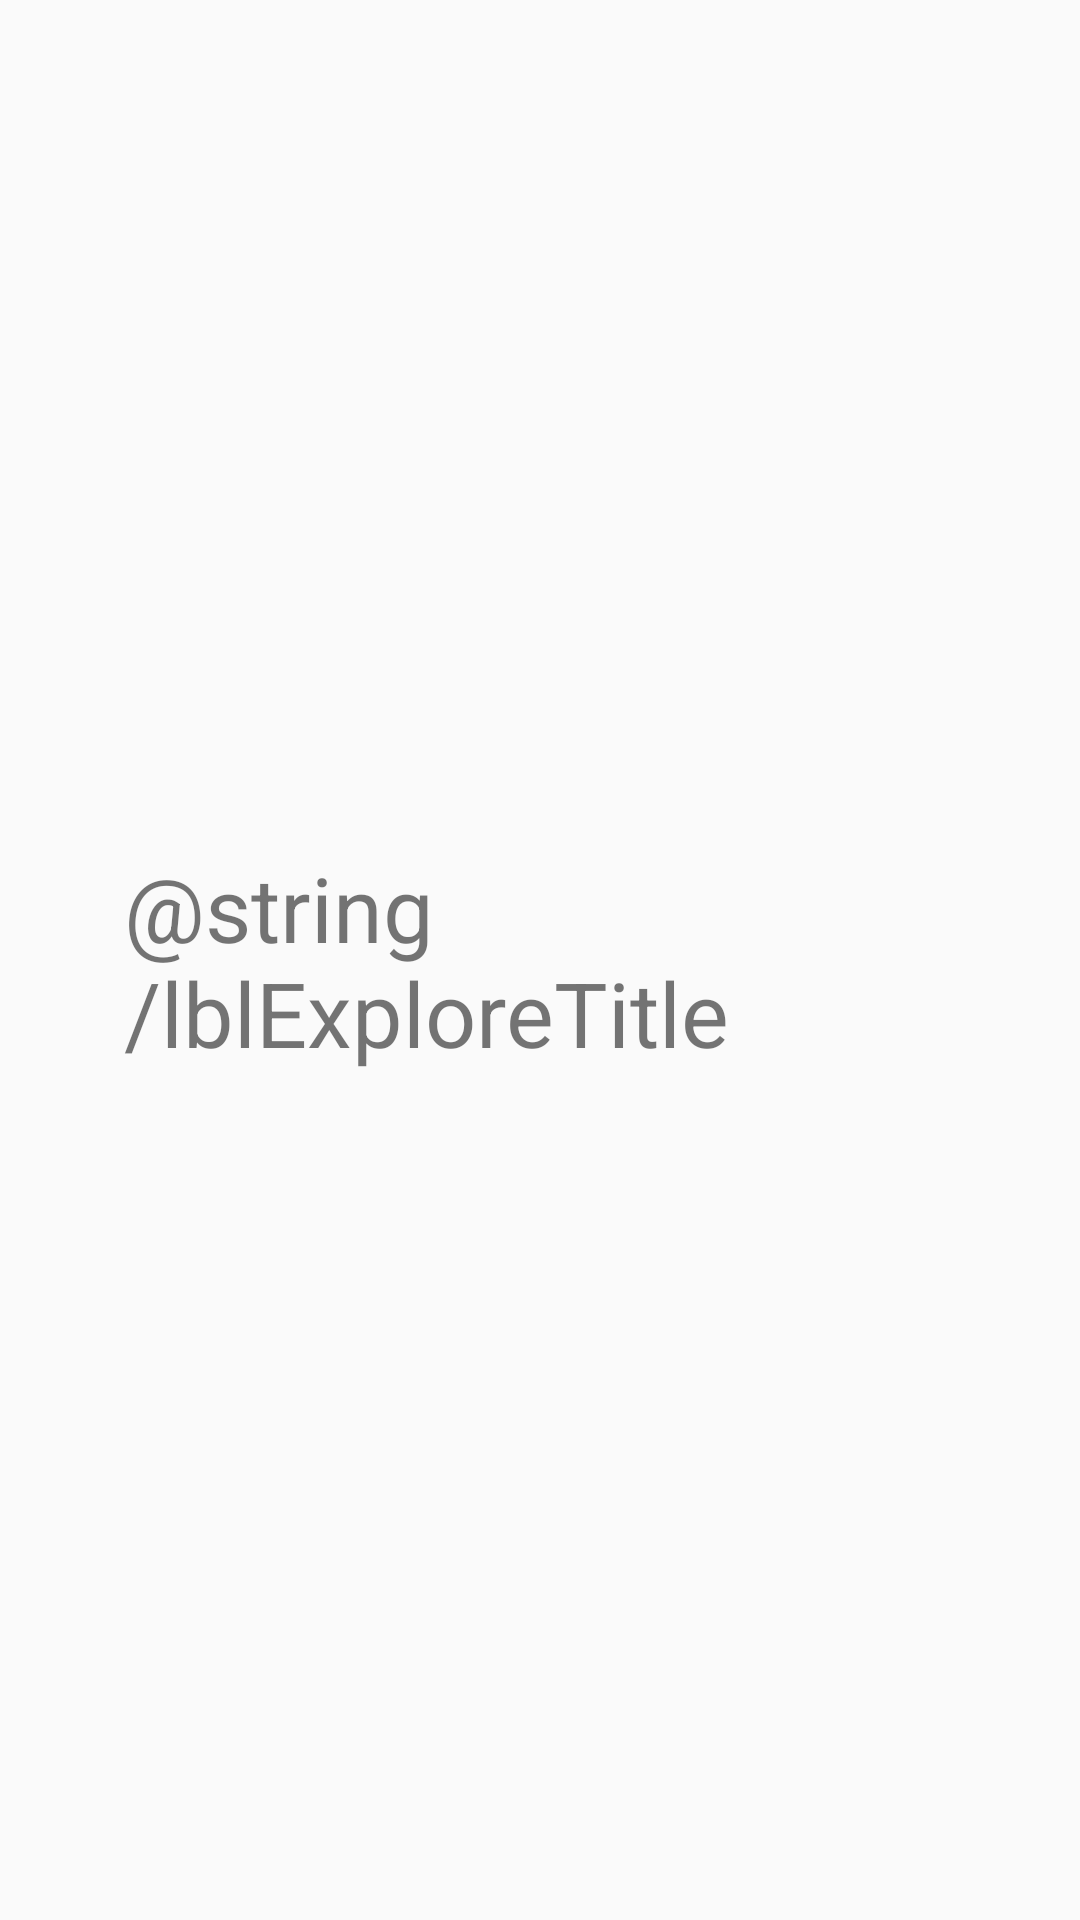

Write the Android layout XML for this screen, with the resource values it uses.
<!-- AndroidManifest.xml: application theme AppTheme -->
<!-- res/layout/fragment_explore.xml -->
<?xml version="1.0" encoding="utf-8"?>
<RelativeLayout xmlns:android="http://schemas.android.com/apk/res/android"
    xmlns:app="http://schemas.android.com/apk/res-auto"
    xmlns:tools="http://schemas.android.com/tools"
    android:orientation="vertical"
    android:layout_width="match_parent"
    android:layout_height="match_parent"
    android:background="@color/colorPrimaryLight"
    tools:context=".ui.fragments.ExploreFragment"
    android:padding="20pt">

    <TextView
        android:id="@+id/lblExplore"
        android:layout_width="wrap_content"
        android:layout_height="wrap_content"
        android:layout_centerInParent="true"
        android:textSize="30sp"
        android:text="@string/lblExploreTitle" />



</RelativeLayout>
<!-- resources referenced by this layout -->
<resources>
  <string name="lblExploreTitle">Explora</string>
  <style name="AppTheme" parent="Theme.AppCompat.Light.DarkActionBar">
          
          <item name="colorPrimary">@color/colorPrimary</item>
          <item name="colorPrimaryDark">@color/colorPrimaryDark</item>
          <item name="colorAccent">@color/colorAccent</item>
      </style>
  <!-- not gathered from this repository: default colours our renderer supplied (Android Studio template values) -->
  <color name="colorPrimary">#FF6200EE</color>
  <color name="colorPrimaryDark">#FF3700B3</color>
  <color name="colorAccent">#FF03DAC5</color>
</resources>
